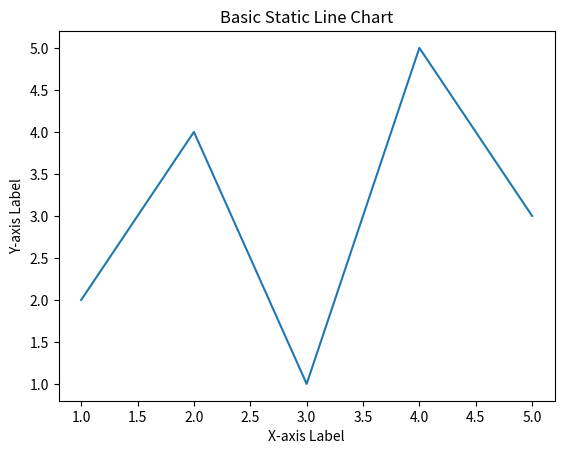

This figure's Python source:
import matplotlib.pyplot as plt
x = [1, 2, 3, 4, 5]
y = [2, 4, 1, 5, 3]
plt.plot(x, y)

plt.xlabel('X-axis Label')
plt.ylabel('Y-axis Label')
plt.title('Basic Static Line Chart')

plt.show()
